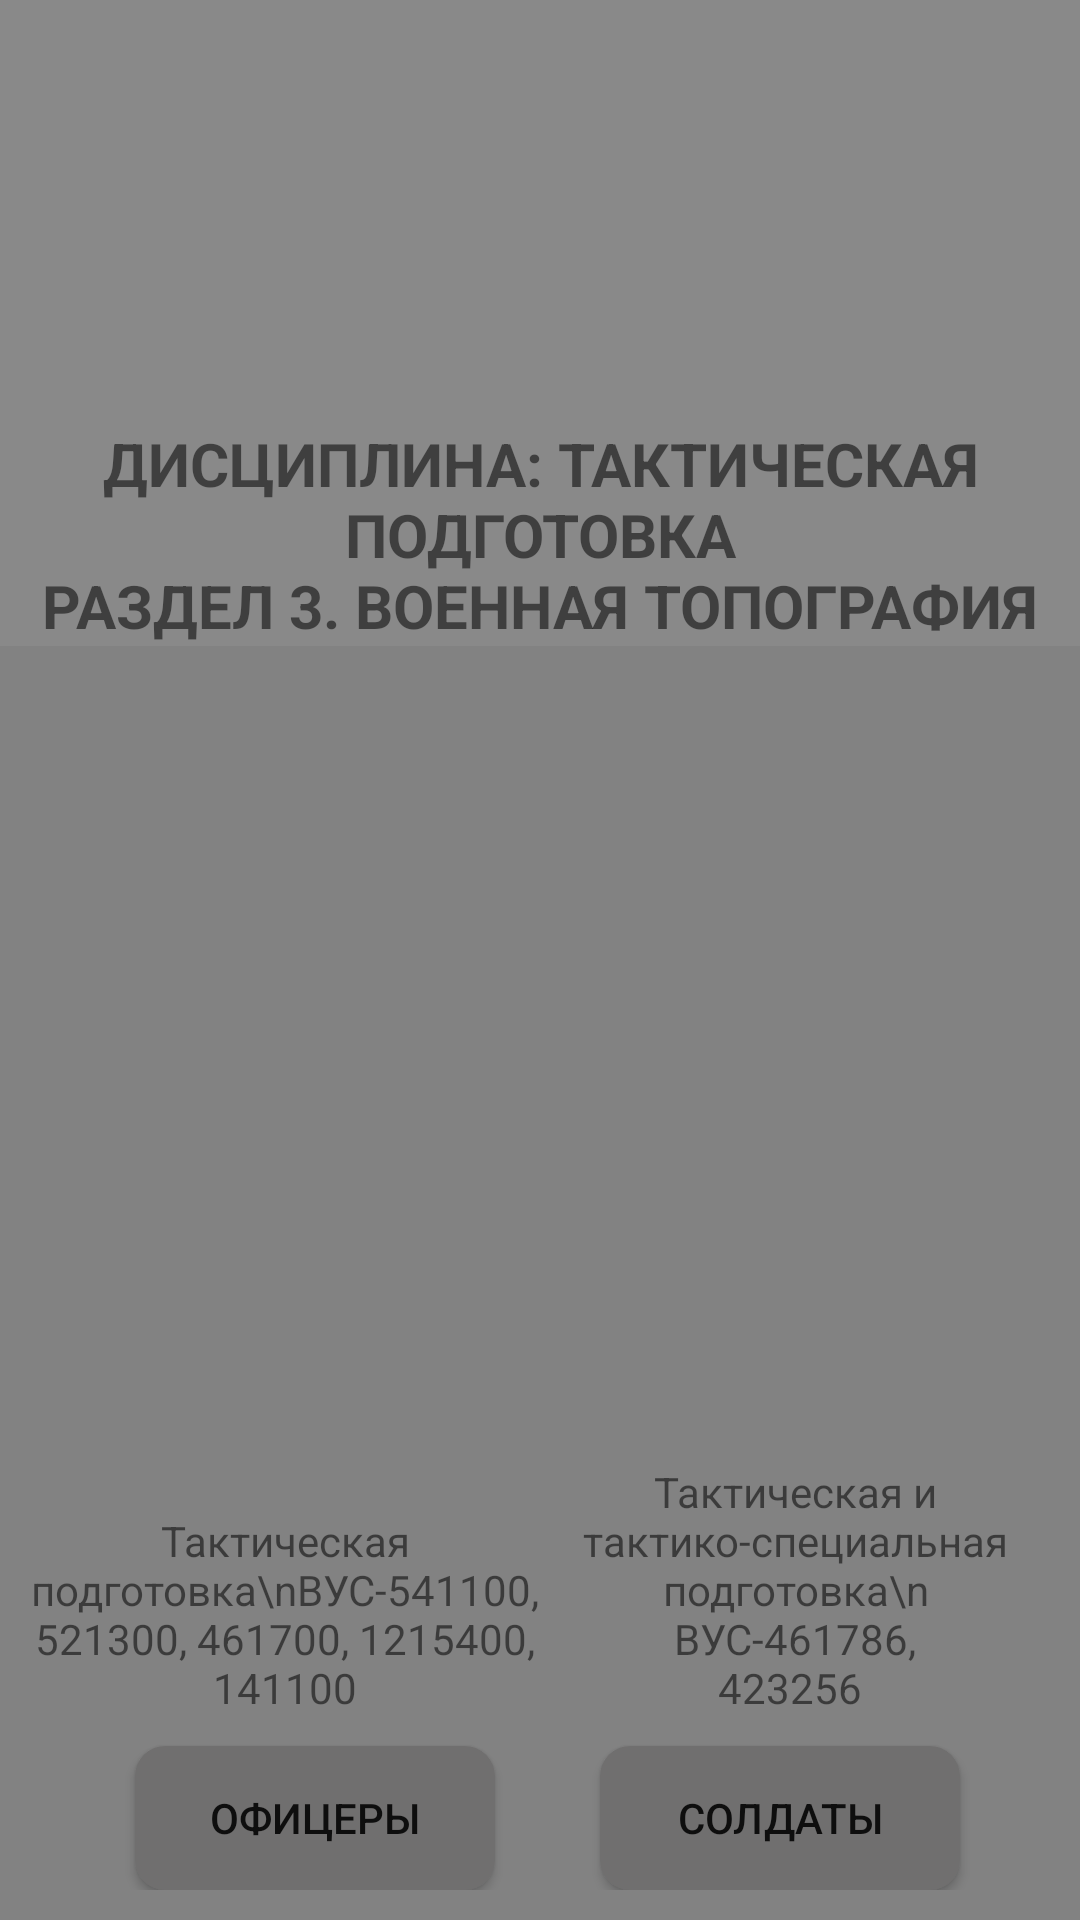

Write the Android layout XML for this screen, with the resource values it uses.
<!-- AndroidManifest.xml: application theme AppTheme -->
<!-- res/layout/activity_main.xml -->
<?xml version="1.0" encoding="utf-8"?>
<LinearLayout xmlns:android="http://schemas.android.com/apk/res/android"
    xmlns:app="http://schemas.android.com/apk/res-auto"
    xmlns:tools="http://schemas.android.com/tools"
    android:id="@+id/main_layout"
    android:layout_width="match_parent"
    android:layout_height="match_parent"
    android:background="@drawable/miltary"
    android:orientation="vertical"
    tools:context=".MainActivity">


    <ScrollView
        android:layout_width="match_parent"
        android:layout_height="wrap_content"
        android:background="#801B1A1A">

        <LinearLayout
            android:layout_width="match_parent"
            android:layout_height="wrap_content"
            android:orientation="vertical">

            <ImageView
                android:id="@+id/imageView"
                android:layout_width="match_parent"
                android:layout_height="131dp"
                android:contentDescription="@string/todo"
                android:paddingTop="10dp"
                app:srcCompat="@drawable/mireagerb" />

            <TextView
                android:layout_width="match_parent"
                android:layout_height="wrap_content"
                android:gravity="center"
                android:paddingLeft="10dp"
                android:paddingTop="10dp"
                android:paddingRight="10dp"
                android:text="@string/mainTitle"
                android:textSize="20sp"
                android:textStyle="bold" />
        </LinearLayout>
    </ScrollView>

    <LinearLayout
        android:layout_width="match_parent"
        android:layout_height="wrap_content"
        android:layout_weight="1"
        android:background="#800C0C0C"
        android:gravity="bottom">

        <LinearLayout
            android:layout_width="match_parent"
            android:layout_height="wrap_content"
            android:layout_weight="1"
            android:gravity="center"
            android:orientation="vertical"
            android:paddingLeft="10dp"
            android:paddingBottom="10dp">

            <TextView
                android:id="@+id/textView3"
                android:layout_width="match_parent"
                android:layout_height="wrap_content"
                android:layout_weight="0"
                android:gravity="center"
                android:paddingBottom="0dp"
                android:text="Тактическая подготовка\nВУС-541100, 521300, 461700, 1215400, 141100" />

            <Button
                android:id="@+id/officer"
                android:layout_width="120dp"
                android:layout_height="wrap_content"
                android:layout_marginStart="10dp"
                android:layout_marginTop="10dp"
                android:layout_weight="0"
                android:background="@drawable/custom_button"
                android:freezesText="false"
                android:text="@string/n_541100_521300_461700_1215400_141100"
                android:textSize="14sp" />
        </LinearLayout>

        <LinearLayout
            android:layout_width="match_parent"
            android:layout_height="wrap_content"
            android:layout_weight="1"
            android:gravity="center"
            android:orientation="vertical"
            android:paddingLeft="10dp"
            android:paddingRight="10dp"
            android:paddingBottom="10dp">

            <TextView
                android:id="@+id/textView4"
                android:layout_width="match_parent"
                android:layout_height="wrap_content"
                android:layout_weight="0"
                android:gravity="center"
                android:paddingRight="10dp"
                android:text="Тактическая и тактико-специальная подготовка\nВУС-461786, 423256 " />

            <Button
                android:id="@+id/soldier"
                android:layout_width="120dp"
                android:layout_height="wrap_content"
                android:layout_marginTop="10dp"
                android:layout_marginEnd="10dp"
                android:background="@drawable/custom_button"
                android:text="@string/soldier"
                android:textSize="14sp" />
        </LinearLayout>

    </LinearLayout>


</LinearLayout>
<!-- resources referenced by this layout -->
<resources>
  <!-- drawable custom_button (drawable) -->
  <?xml version="1.0" encoding="utf-8"?>
  <shape xmlns:android="http://schemas.android.com/apk/res/android" android:shape="rectangle">
  
     <corners android:radius="10dp"/>
     <solid android:color="#706F6F"/>
  </shape>
  <string name="mainTitle">ДИСЦИПЛИНА: "ТАКТИЧЕСКАЯ ПОДГОТОВКА"\nРАЗДЕЛ 3. ВОЕННАЯ ТОПОГРАФИЯ</string>
  <string name="n_541100_521300_461700_1215400_141100">Офицеры</string>
  <string name="soldier">Солдаты</string>
  <string name="todo">TODO</string>
  <style name="AppTheme" parent="Theme.AppCompat.DayNight">
          
          <item name="colorPrimary">#404241</item>
          <item name="colorPrimaryDark">#1B1A1A</item>
          <item name="colorAccent">@color/colorAccent</item>
      </style>
  <!-- not gathered from this repository: default colours our renderer supplied (Android Studio template values) -->
  <color name="colorAccent">#FF03DAC5</color>
</resources>
